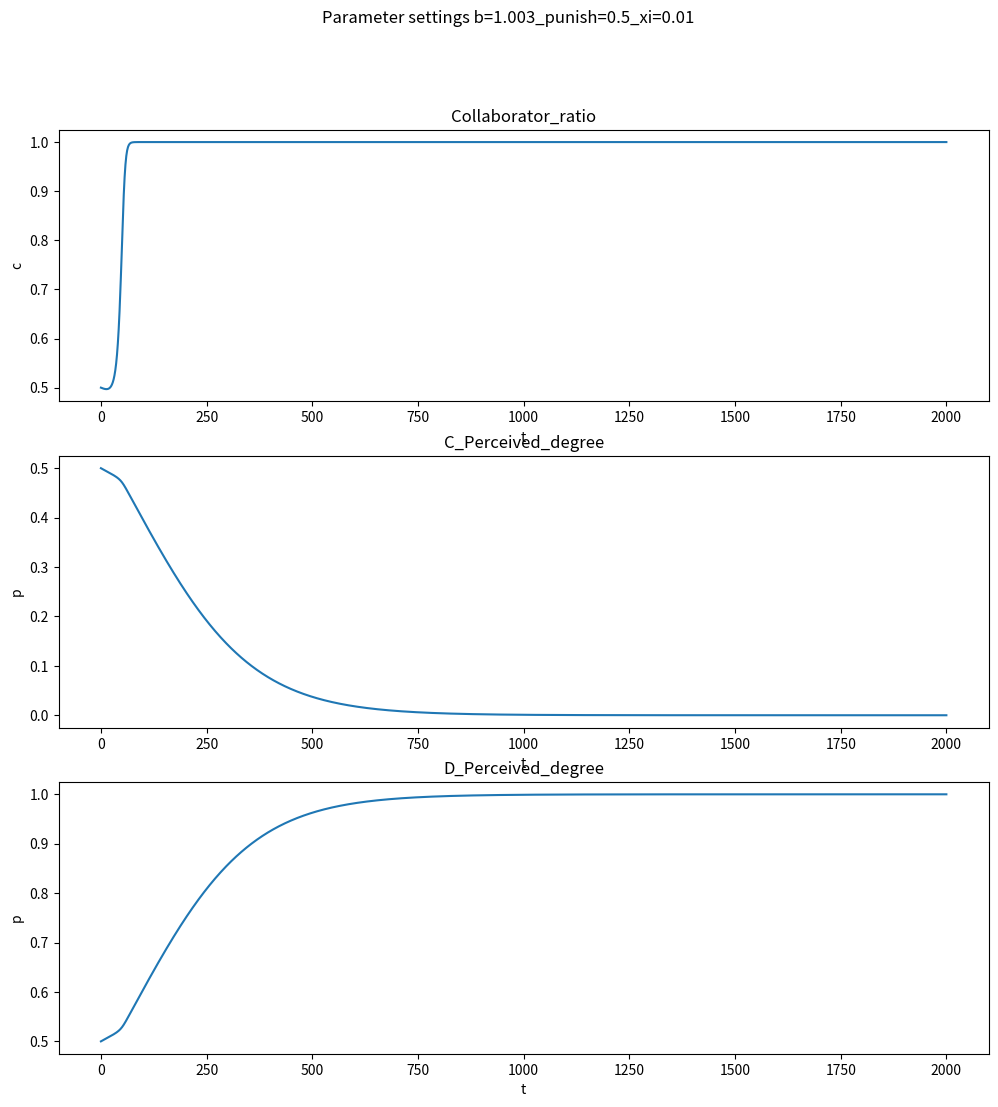

The matplotlib source for this figure: (Note: this script raises an exception after producing the figure.)
# -*- coding: utf-8 -*-
"""
@author: NewNLPer
@time: 2023/12/6 14:52
coding with comment！！！
"""
import matplotlib.pyplot as plt
import numpy as np
from scipy.integrate import odeint

def Cooperation_proportion_derivatives(x, t, punish, b, xi,p):
    """
    :param x:  Initial variable[x,ac,ad]
    :param t: time
    :param punish:
    :param b: b=[1,2]
    :param xi:Growth rate control
    :return:
    """

    piC_piD = punish * x[0] * (x[2] + x[1]) + x[0] - x[1] * punish - b * x[0]

    piC_p_piD = punish * x[0] * (x[1] + x[2] * p) + x[0] - x[1] * punish - b * x[0] * p



    function_1 = x[0] * ( 1 - x[0] ) * piC_piD

    function_2 = xi * x[1] * ( 1 - x[1] ) * -1 * piC_p_piD

    function_3 = xi * x[2] * ( 1 - x[2] ) * piC_p_piD

    return [function_1, function_2, function_3]

def get_plot(x,t,remark):

    Collaborator_ratio= [sublist[0] for sublist in x]

    C_Perceived_degree=[sublist[1] for sublist in x]

    D_Perceived_degree = [sublist[2] for sublist in x]


    plt.figure(figsize=(12, 12))

    plt.subplot(3, 1, 1)
    plt.plot(t,Collaborator_ratio)
    plt.xlabel('t')
    plt.ylabel('c')
    plt.title("Collaborator_ratio")

    plt.subplot(3, 1, 2)
    plt.plot(t,C_Perceived_degree)
    plt.xlabel('t')
    plt.ylabel('p')
    plt.title("C_Perceived_degree")

    plt.subplot(3, 1, 3)
    plt.plot(t,D_Perceived_degree)
    plt.xlabel('t')
    plt.ylabel('p')
    plt.title("D_Perceived_degree")

    plt.suptitle("Parameter settings {}".format(remark))

    plt.savefig(r'C:/Users/<user>/Desktop/za/exp_figure/{}.png'.format(remark))
    plt.show()

def get_remark(b,punish,xi):

    remark="b={}_punish={}_xi={}".format(b,punish,xi)

    return remark


if __name__=="__main__":

    initial_x=[0.5, 0.5 , 0.5]
    t = np.linspace(0, 2000, 2000)
    punish = 0.5
    b = 1.003
    xi = 0.01
    p=0.5
    remark=get_remark(b,punish,xi)
    result = odeint(Cooperation_proportion_derivatives, initial_x, t, args=(punish, b, xi,p))
    get_plot(result,t,remark)


